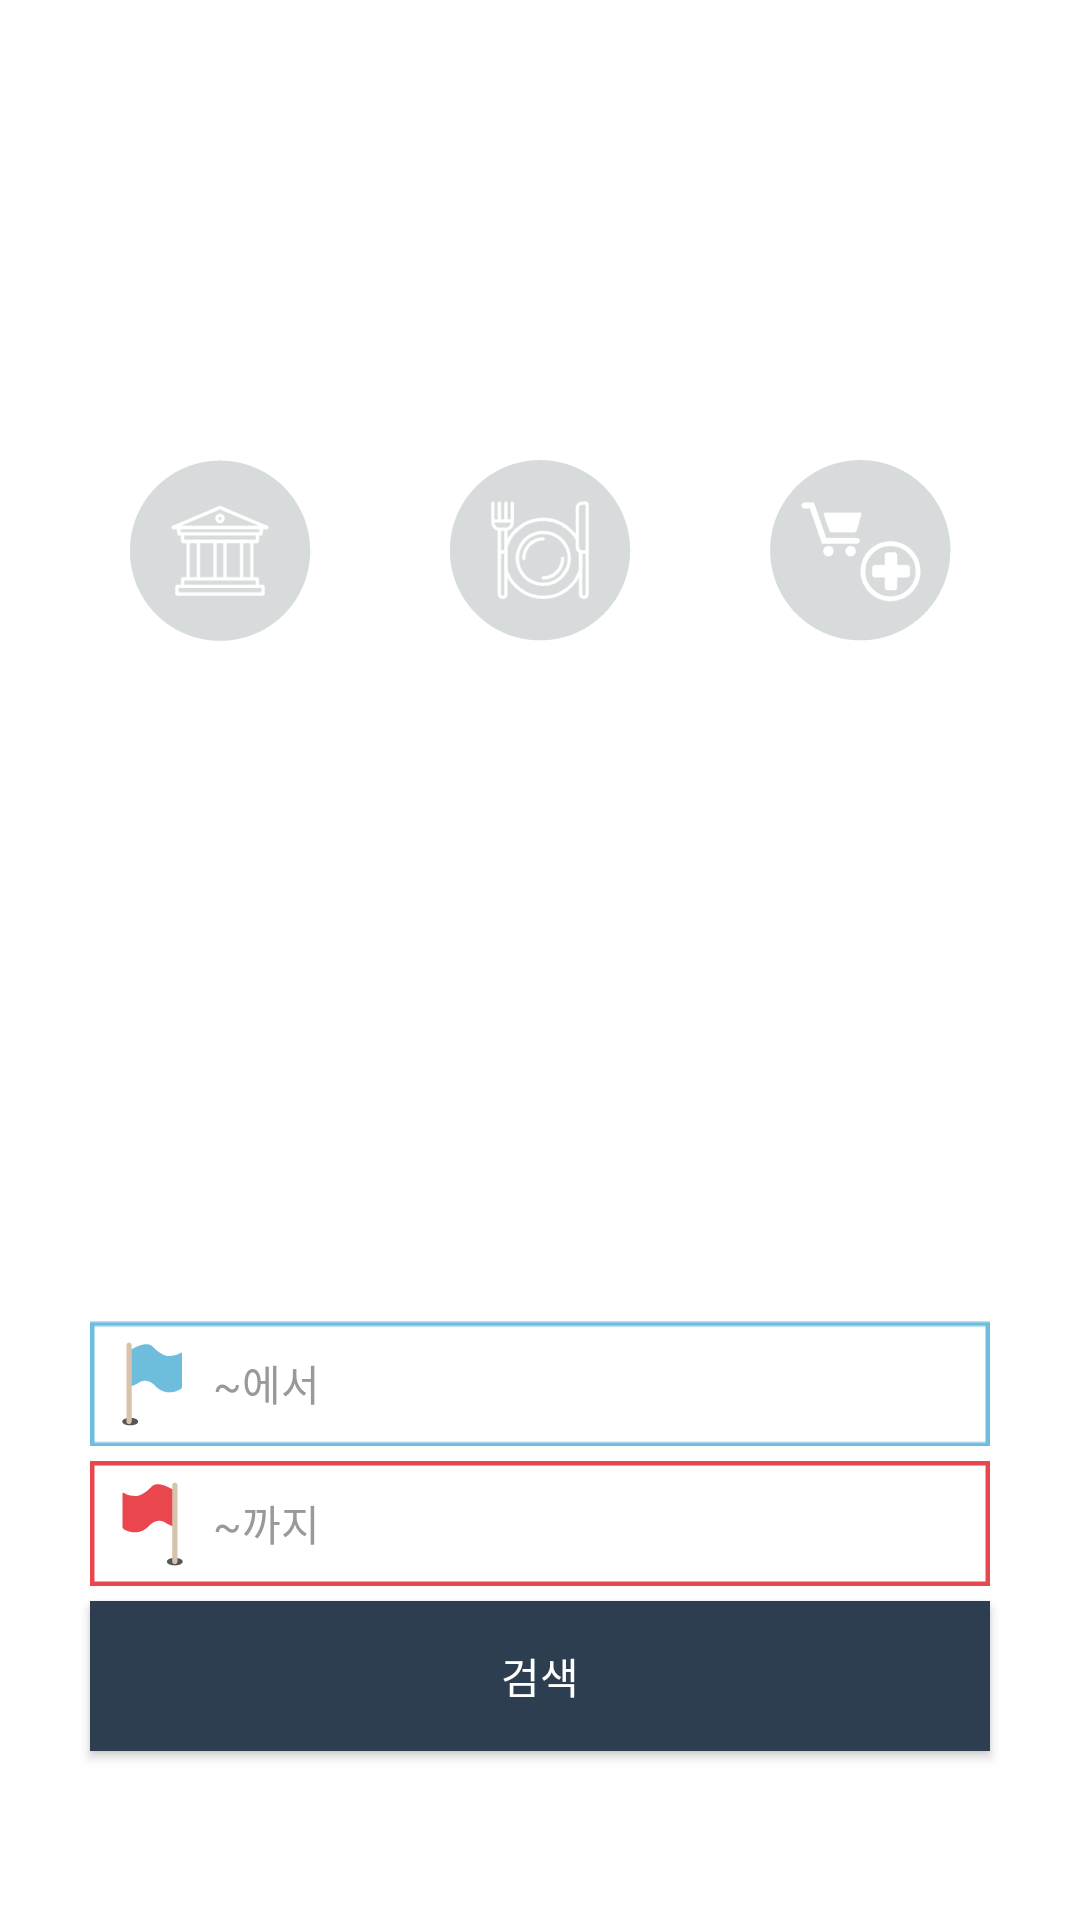

Reconstruct the res/layout file that produces this screen, plus the resources it refers to.
<!-- AndroidManifest.xml: activity theme Theme.AppCompat.NoActionBar -->
<!-- res/layout/activity_main.xml -->
<?xml version="1.0" encoding="utf-8"?>
<android.support.constraint.ConstraintLayout
    xmlns:android="http://schemas.android.com/apk/res/android"
    xmlns:app="http://schemas.android.com/apk/res-auto"
    xmlns:tools="http://schemas.android.com/tools"
    android:layout_width="match_parent"
    android:layout_height="match_parent"
    tools:context="com.herethere.www.activity.MainActivity"
    android:background="#FFFFFF">

    <ImageView
        android:id="@+id/imageView_main"
        android:layout_width="0dp"
        android:layout_height="0dp"
        android:scaleType="centerCrop"
        android:contentDescription="@string/app_name"
        app:layout_constraintTop_toTopOf="parent"
        app:layout_constraintBottom_toTopOf="@+id/guideline2"
        app:layout_constraintLeft_toLeftOf="parent"
        app:layout_constraintRight_toRightOf="parent"
        app:srcCompat="@mipmap/main_bg"
        />

    <android.support.constraint.Guideline
        android:layout_width="wrap_content"
        android:layout_height="wrap_content"
        android:id="@+id/guideline1"
        app:layout_constraintGuide_begin="150dp"
        android:orientation="horizontal"/>

    <android.support.constraint.Guideline
        android:layout_width="wrap_content"
        android:layout_height="wrap_content"
        android:id="@+id/guideline2"
        android:orientation="horizontal"
        app:layout_constraintGuide_percent="0.6"/>

    <ImageButton
        android:id="@+id/btn_tour"
        android:layout_width="wrap_content"
        android:layout_height="wrap_content"
        app:layout_constraintLeft_toLeftOf="parent"
        app:layout_constraintRight_toLeftOf="@+id/btn_food"
        android:scaleType="matrix"
        android:background="@mipmap/main_tour_off"
        app:layout_constraintTop_toTopOf="@+id/guideline1"/>

    <ImageButton
        android:id="@+id/btn_food"
        android:layout_width="wrap_content"
        android:layout_height="wrap_content"
        app:layout_constraintLeft_toRightOf="@+id/btn_tour"
        app:layout_constraintRight_toLeftOf="@+id/btn_other"
        android:scaleType="matrix"
        android:background="@mipmap/main_food_off"
        app:layout_constraintTop_toTopOf="@+id/guideline1"/>

    <ImageButton
        android:id="@+id/btn_other"
        android:layout_width="wrap_content"
        android:layout_height="wrap_content"
        app:layout_constraintLeft_toRightOf="@+id/btn_food"
        app:layout_constraintRight_toRightOf="parent"
        android:scaleType="matrix"
        android:background="@mipmap/main_other_off"
        app:layout_constraintTop_toTopOf="@+id/guideline1"/>

    <TextView
        android:id="@+id/edt_start"
        android:layout_width="0dp"
        android:layout_height="wrap_content"
        app:layout_constraintVertical_chainStyle="packed"
        app:layout_constraintTop_toBottomOf="@+id/guideline2"
        app:layout_constraintBottom_toTopOf="@+id/edt_end"
        app:layout_constraintLeft_toLeftOf="parent"
        app:layout_constraintRight_toRightOf="parent"
        android:layout_marginBottom="5dp"
        android:layout_marginLeft="30dp"
        android:layout_marginRight="30dp"
        android:paddingLeft="10dp"
        android:paddingRight="20dp"
        android:background="@mipmap/icon_here_searchbar_thin"
        android:drawableLeft="@mipmap/icon_here"
        android:drawablePadding="10dp"
        android:gravity="center_vertical"
        android:maxLines="1"
        android:ellipsize="end"
        android:hint="@string/here"
        android:textColorHint="#999999"
        android:textColor="@android:color/black"/>

    <TextView
        android:id="@+id/edt_end"
        android:layout_width="0dp"
        android:layout_height="wrap_content"
        app:layout_constraintVertical_chainStyle="packed"
        app:layout_constraintTop_toBottomOf="@+id/edt_start"
        app:layout_constraintBottom_toTopOf="@+id/btn_search"
        app:layout_constraintLeft_toLeftOf="parent"
        app:layout_constraintRight_toRightOf="parent"
        android:layout_marginBottom="5dp"
        android:layout_marginLeft="30dp"
        android:layout_marginRight="30dp"
        android:paddingLeft="10dp"
        android:paddingRight="20dp"
        android:background="@mipmap/icon_there_searchbar_thin"
        android:drawableLeft="@mipmap/icon_there"
        android:drawablePadding="10dp"
        android:gravity="center_vertical"
        android:maxLines="1"
        android:ellipsize="end"
        android:hint="@string/there"
        android:textColorHint="#999999"
        android:textColor="@android:color/black"/>

    <Button
        android:id="@+id/btn_search"
        android:layout_width="0dp"
        android:layout_height="50dp"
        app:layout_constraintVertical_chainStyle="packed"
        app:layout_constraintTop_toBottomOf="@+id/edt_end"
        app:layout_constraintBottom_toBottomOf="parent"
        app:layout_constraintLeft_toLeftOf="parent"
        app:layout_constraintRight_toRightOf="parent"
        android:layout_marginLeft="30dp"
        android:layout_marginRight="30dp"
        android:background="#2C3E50"
        android:text="@string/search"/>

</android.support.constraint.ConstraintLayout>
<!-- resources referenced by this layout -->
<resources>
  <!-- mipmap icon_here: png bitmap (mipmap-xhdpi, 661 bytes) -->
  <!-- mipmap icon_here_searchbar_thin: png bitmap (mipmap-xhdpi, 489 bytes) -->
  <!-- mipmap icon_there: png bitmap (mipmap-xhdpi, 656 bytes) -->
  <!-- mipmap icon_there_searchbar_thin: png bitmap (mipmap-xhdpi, 403 bytes) -->
  <!-- mipmap main_bg: jpg bitmap (mipmap-xhdpi, 191936 bytes) -->
  <!-- mipmap main_food_off: png bitmap (mipmap-xhdpi, 5855 bytes) -->
  <!-- mipmap main_other_off: png bitmap (mipmap-xhdpi, 5200 bytes) -->
  <!-- mipmap main_tour_off: png bitmap (mipmap-xhdpi, 6009 bytes) -->
  <string name="app_name">여기저기</string>
  <string name="here">~에서</string>
  <string name="search">검색</string>
  <string name="there">~까지</string>
</resources>
